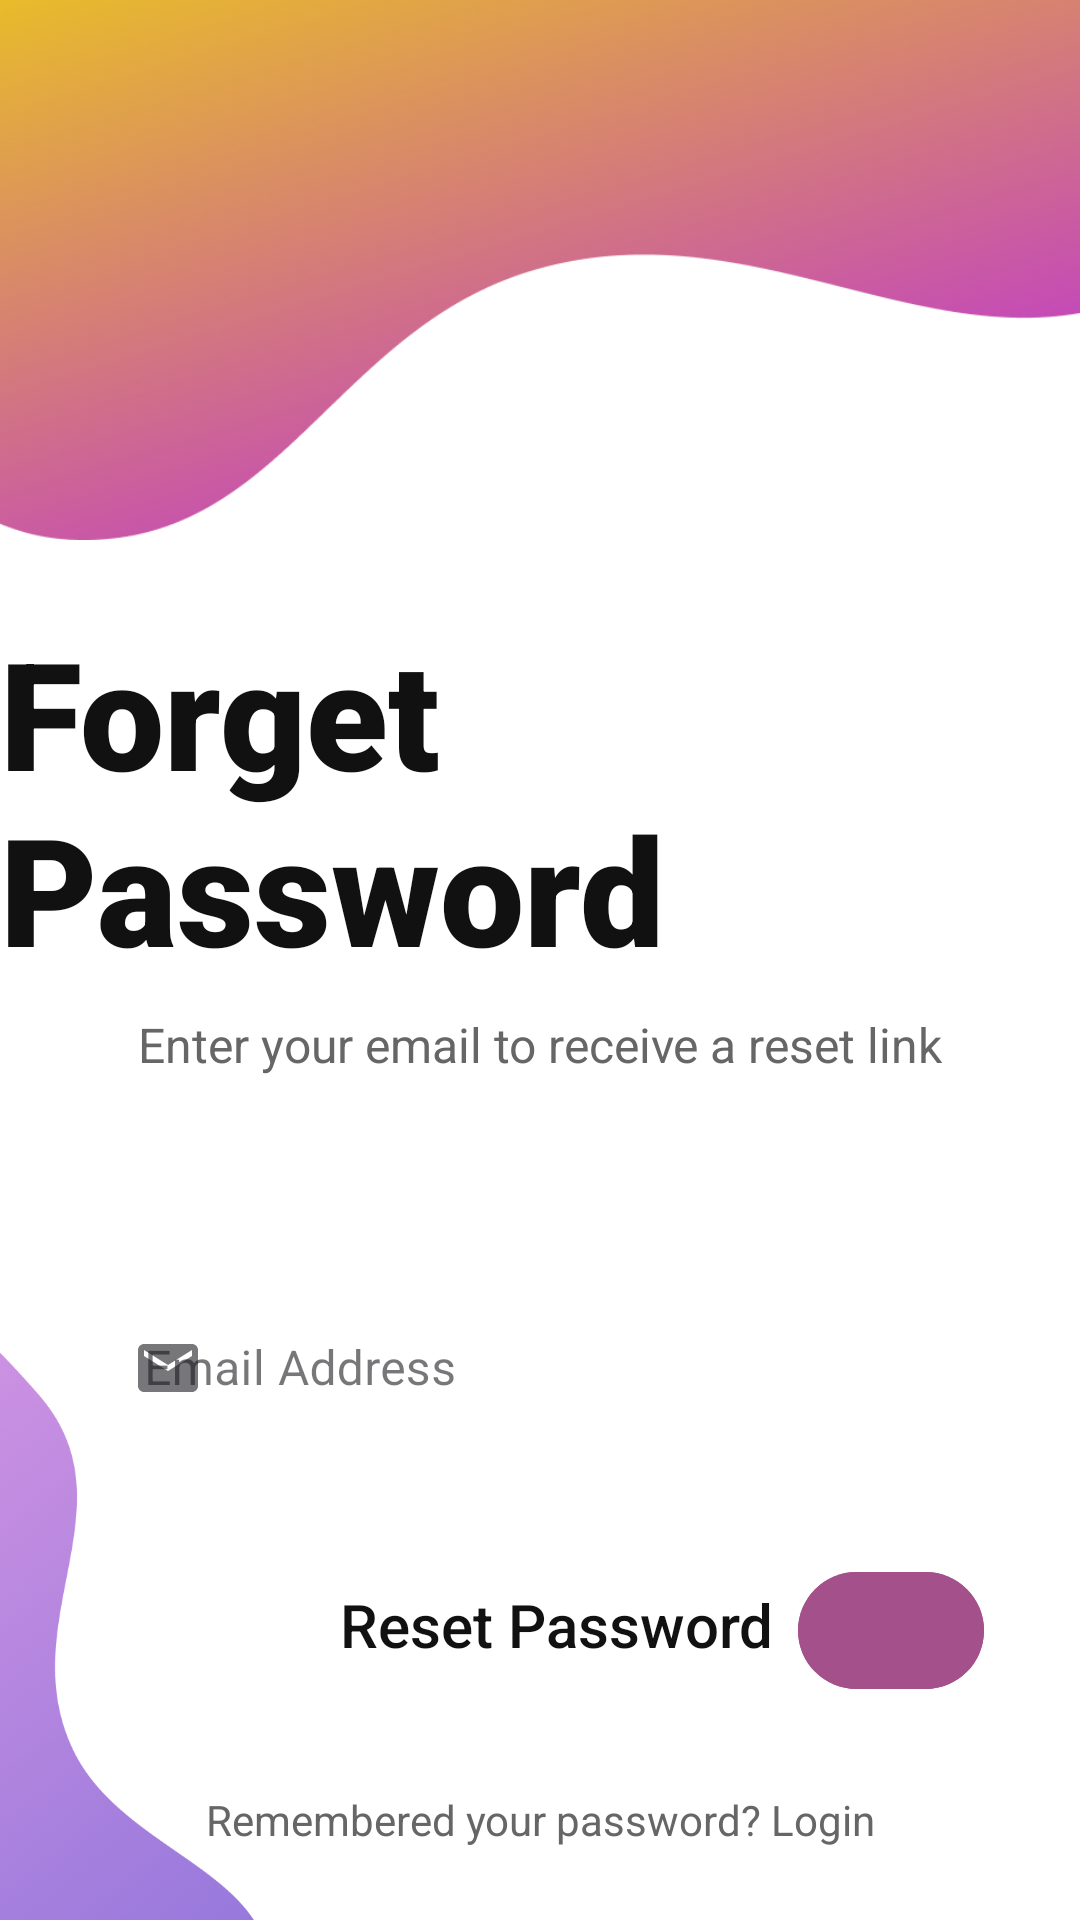

Write the Android layout XML for this screen, with the resource values it uses.
<!-- AndroidManifest.xml: application theme Theme.ChatProject -->
<!-- res/layout/forget_pass.xml -->
<?xml version="1.0" encoding="utf-8"?>
<androidx.constraintlayout.widget.ConstraintLayout xmlns:android="http://schemas.android.com/apk/res/android"
    xmlns:app="http://schemas.android.com/apk/res-auto"
    xmlns:tools="http://schemas.android.com/tools"
    android:id="@+id/main"
    android:layout_width="match_parent"
    android:layout_height="match_parent"
    android:background="@color/white"
    tools:context=".ForgetPasswordActivity">

    <ImageView
        android:id="@+id/blob_top"
        android:layout_width="0dp"
        android:layout_height="0dp"
        android:background="@drawable/bg_header"
        android:contentDescription="top decorative wave"
        android:src="@drawable/blob_top"
        android:scaleType="centerCrop"
        app:layout_constraintDimensionRatio="2:1"
        app:layout_constraintEnd_toEndOf="parent"
        app:layout_constraintStart_toStartOf="parent"
        app:layout_constraintTop_toTopOf="parent" />

    <TextView
        android:id="@+id/titleForgetPassword"
        android:layout_width="wrap_content"
        android:layout_height="wrap_content"
        android:layout_marginTop="24dp"
        android:fontFamily="sans-serif-black"
        android:text="Forget Password" android:textColor="@color/text_black"
        android:textSize="50sp"
        app:layout_constraintEnd_toEndOf="parent"
        app:layout_constraintStart_toStartOf="parent"
        app:layout_constraintTop_toBottomOf="@id/blob_top" />

    <TextView
        android:id="@+id/tvSubtitle"
        android:layout_width="wrap_content"
        android:layout_height="wrap_content"
        android:layout_marginTop="8dp"
        android:fontFamily="sans-serif"
        android:text="Enter your email to receive a reset link" android:textColor="@color/text_gray"
        android:textSize="16sp"
        app:layout_constraintEnd_toEndOf="parent"
        app:layout_constraintStart_toStartOf="parent"
        app:layout_constraintTop_toBottomOf="@id/titleForgetPassword" />

    <com.google.android.material.textfield.TextInputLayout
        android:id="@+id/tilEmail"
        style="@style/Widget.MaterialComponents.TextInputLayout.OutlinedBox"
        android:layout_width="0dp"
        android:layout_height="wrap_content"
        android:layout_marginStart="32dp"
        android:layout_marginTop="64dp" android:layout_marginEnd="32dp"
        android:hint="Email Address" app:boxCornerRadiusBottomEnd="20dp"
        app:boxCornerRadiusBottomStart="20dp"
        app:boxCornerRadiusTopEnd="20dp"
        app:boxCornerRadiusTopStart="20dp"
        app:boxStrokeWidth="0dp"
        app:boxStrokeWidthFocused="0dp"
        app:layout_constraintEnd_toEndOf="parent"
        app:layout_constraintStart_toStartOf="parent"
        app:layout_constraintTop_toBottomOf="@id/tvSubtitle"
        app:startIconDrawable="@drawable/ic_mail"> <com.google.android.material.textfield.TextInputEditText
        android:id="@+id/etEmail"
        android:layout_width="match_parent"
        android:layout_height="wrap_content"
        android:background="@drawable/text_input_bg"
        android:inputType="textEmailAddress" android:textColorHighlight="#202020" />
    </com.google.android.material.textfield.TextInputLayout>

    <TextView
        android:id="@+id/tvResetPassword"
        android:layout_width="wrap_content"
        android:layout_height="wrap_content"
        android:layout_marginEnd="8dp"
        android:layout_marginBottom="12dp"
        android:fontFamily="sans-serif-medium"
        android:text="Reset Password" android:textColor="@color/text_black"
        android:textSize="20sp"
        app:layout_constraintBottom_toBottomOf="@id/btnReset"
        app:layout_constraintEnd_toStartOf="@id/btnReset" />

    <com.google.android.material.button.MaterialButton
        android:id="@+id/btnReset"
        android:layout_width="62dp"
        android:layout_height="47dp"
        android:layout_marginTop="36dp"
        android:layout_marginEnd="32dp" android:backgroundTint="@color/purple_button"
        app:cornerRadius="32dp"
        app:icon="@drawable/ic_arrow"
        app:iconGravity="textStart"
        app:iconPadding="0dp"
        app:layout_constraintEnd_toEndOf="parent"
        app:layout_constraintTop_toBottomOf="@id/tilEmail" /> <ImageView
        android:id="@+id/blob_bottom"
        android:layout_width="90dp"
        android:layout_height="261dp"
        android:layout_marginBottom="-40dp"
        android:contentDescription="bottom decorative wave"
        android:rotation="0"
        android:src="@drawable/blob_bottom"
        app:layout_constraintBottom_toBottomOf="parent"
        app:layout_constraintDimensionRatio="1:2"
        app:layout_constraintStart_toStartOf="parent" />

    <TextView
        android:id="@+id/tvBackToLogin"
        android:layout_width="wrap_content"
        android:layout_height="wrap_content"
        android:layout_marginBottom="24dp"
        android:text="Remembered your password? Login"
        android:textColor="@color/text_gray"
        android:textSize="14sp"
        app:layout_constraintBottom_toBottomOf="parent"
        app:layout_constraintEnd_toEndOf="parent"
        app:layout_constraintStart_toStartOf="parent" />

</androidx.constraintlayout.widget.ConstraintLayout>
<!-- resources referenced by this layout -->
<resources>
  <color name="purple_button">#A4508B</color>
  <color name="text_black">#111111</color>
  <color name="text_gray">#666666</color>
  <color name="white">#FFFFFF</color>
  <!-- drawable bg_header (drawable) -->
  <?xml version="1.0" encoding="utf-8"?>
  <shape xmlns:android="http://schemas.android.com/apk/res/android" android:shape="rectangle">
      <solid android:color="@color/white"/>
      <corners android:topLeftRadius="28dp" android:topRightRadius="28dp"/>
      <padding android:left="0dp" android:top="0dp" android:right="0dp" android:bottom="0dp"/>
      <size android:height="200dp" />
  
      
  </shape>
  <!-- drawable blob_bottom: png bitmap (drawable, 172409 bytes) -->
  <!-- drawable blob_top: png bitmap (drawable, 410246 bytes) -->
  <!-- drawable ic_mail (drawable) -->
  <vector xmlns:android="http://schemas.android.com/apk/res/android"
      android:width="24dp"
      android:height="24dp"
      android:viewportWidth="24"
      android:viewportHeight="24">
      <path
          android:fillColor="@android:color/darker_gray"
          android:pathData="M20,4L4,4c-1.1,0 -1.99,0.9 -1.99,2L2,18c0,1.1 0.9,2 2,2h16c1.1,0 2,-0.9 2,-2L22,6c0,-1.1 -0.9,-2 -2,-2zM20,8l-8,5 -8,-5L4,6l8,5 8,-5L20,8z"/>
  </vector>
  <!-- drawable text_input_bg (drawable) -->
  <?xml version="1.0" encoding="utf-8"?>
  <shape xmlns:android="http://schemas.android.com/apk/res/android" android:shape="rectangle">
      <solid android:color="@color/white"/>
      <corners android:radius="24dp"/>
      <stroke android:width="0dp" android:color="@android:color/transparent"/>
      <padding android:left="12dp" android:top="12dp" android:right="12dp" android:bottom="12dp"/>
  </shape>
  <style name="Theme.ChatProject" parent="Base.Theme.ChatProject" />
  <style name="Base.Theme.ChatProject" parent="Theme.Material3.Light.NoActionBar">
  
          
          <item name="colorPrimary">@color/purple_700</item>
          <item name="colorSecondary">@color/purple_500</item>
          <item name="colorOnPrimary">@color/white</item>
          <item name="android:statusBarColor">@android:color/transparent</item>
          <item name="android:navigationBarColor">@android:color/white</item>
          <item name="android:windowFullscreen">true</item>
          <item name="android:windowTranslucentStatus">true</item>
  
  
  
          
          <item name="materialThemeOverlay">@style/ThemeOverlay.Material3.MaterialAlertDialog</item>
  
          
          <item name="windowActionBar">false</item>
          <item name="android:windowNoTitle">true</item>
  
  
  
      </style>
  <color name="purple_700">#8a2be2</color>
  <color name="purple_500">#b168f3</color>
</resources>
